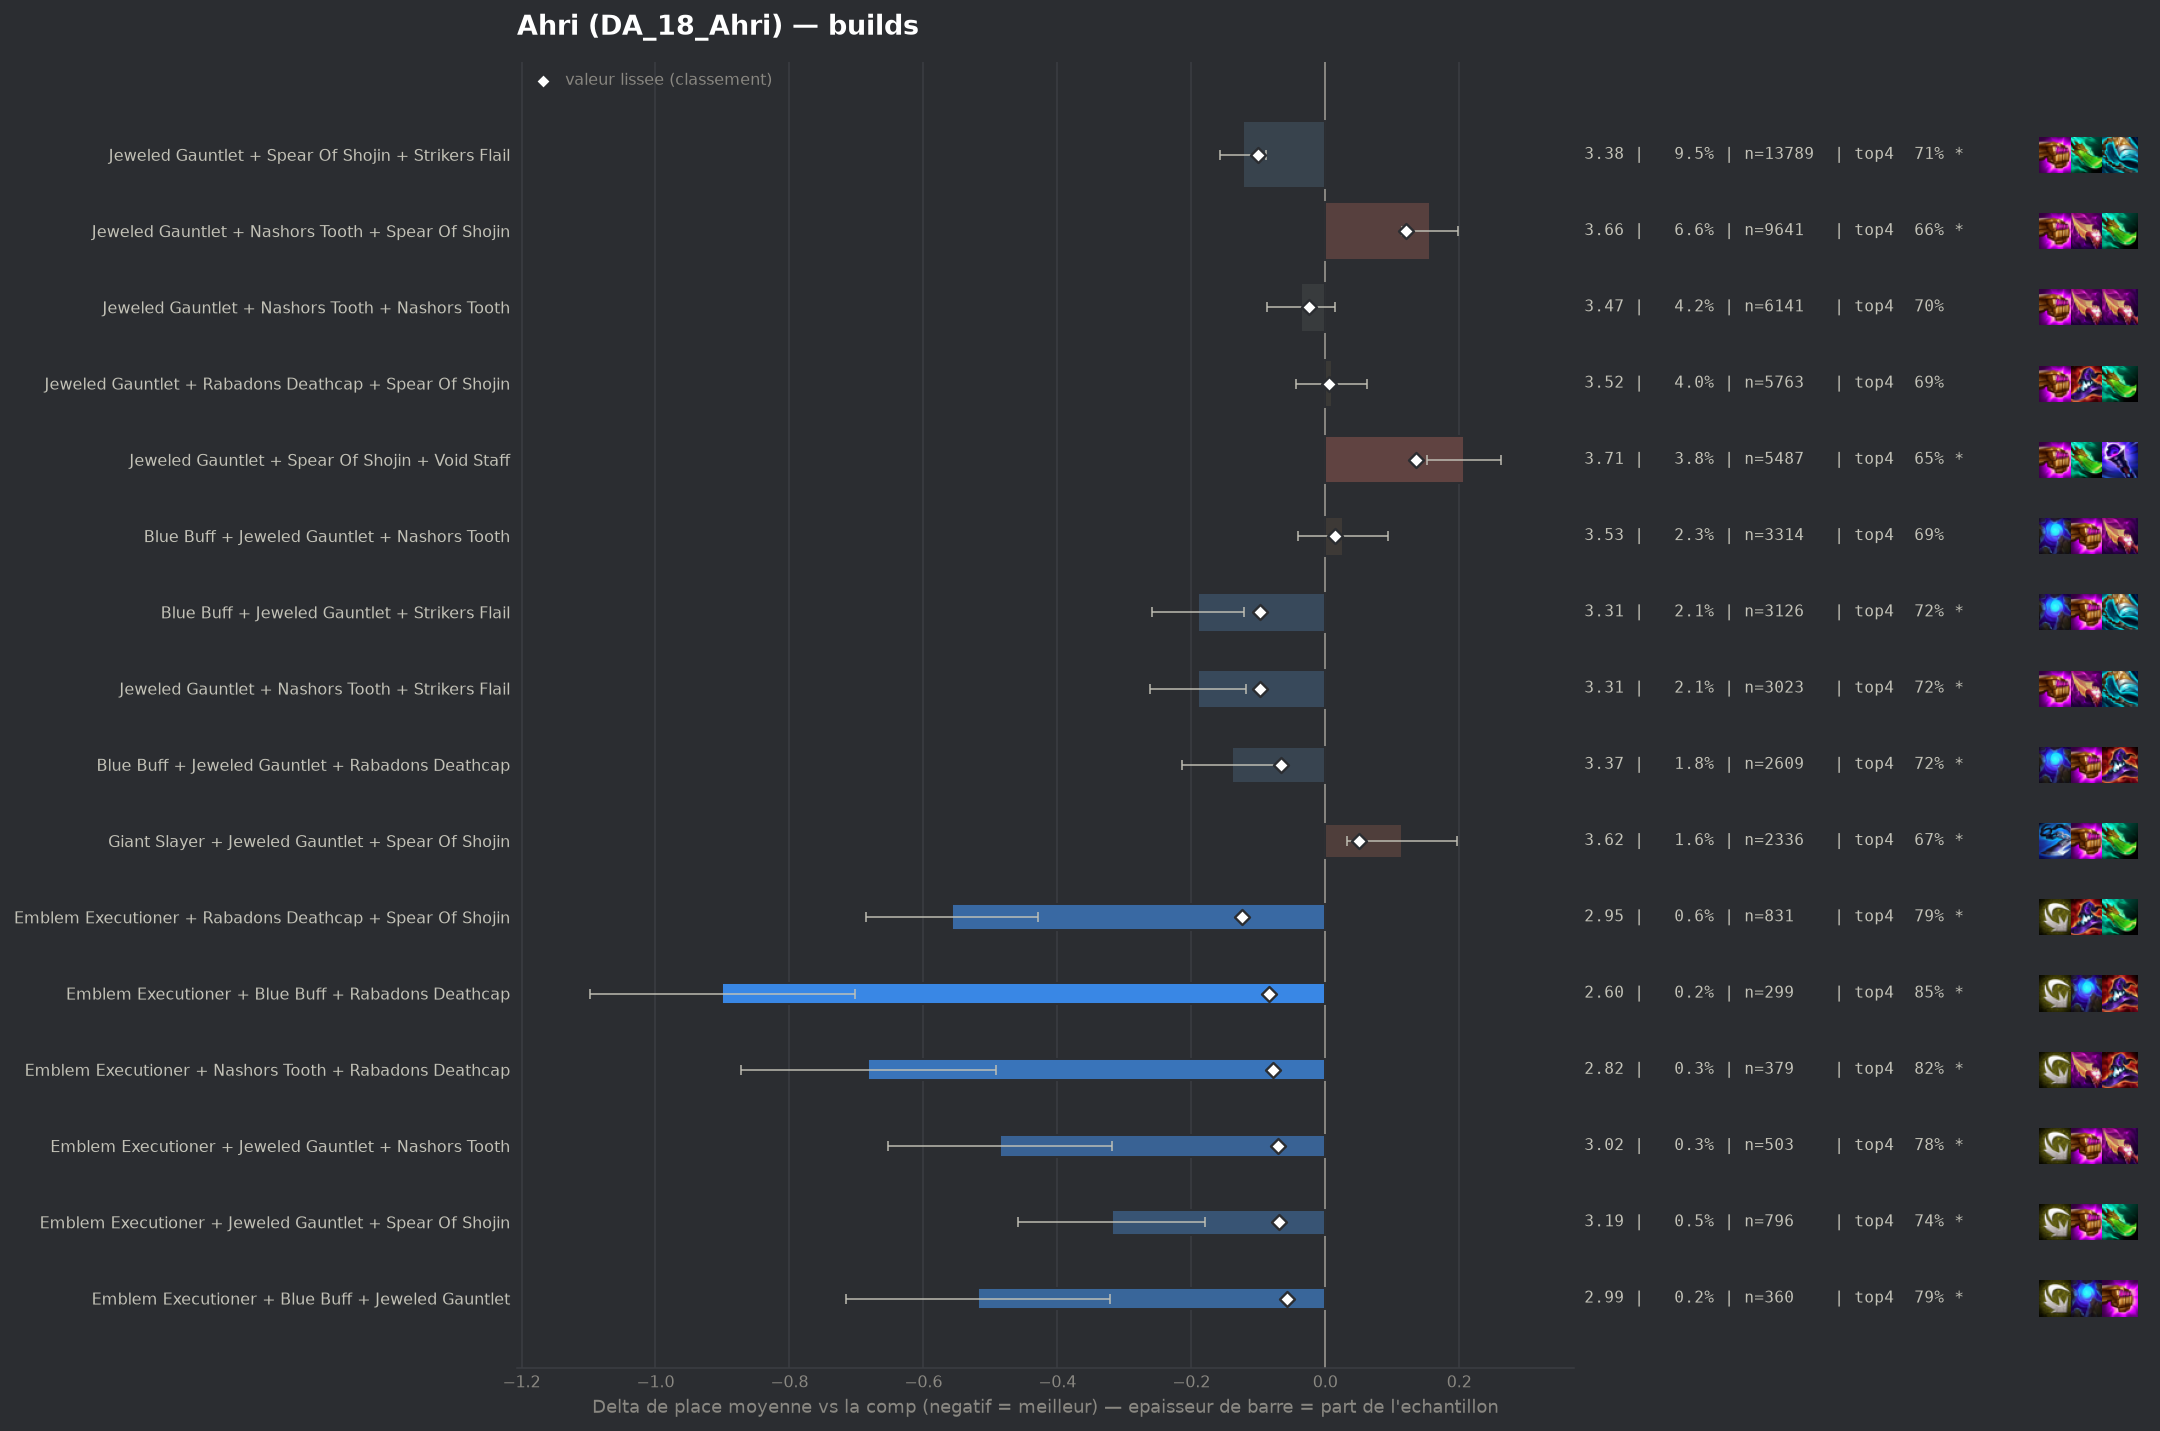

The table this chart was drawn from, first rows:
group, label, n, share, avg_place, shrunk_avg, score, d_avg, d_avg_pess, impact, d_top4, win, top2, top4, sd, z, p, significant
pepite, Emblem Executioner + Rabadons Deathcap +…, 831, 0.005701, 2.948, 3.382, -0.124, -0.557, -0.429, 0.0007, 0.0954, 0.2828, 0.5114, 0.787, 1.884, -8.5, 0.0, True
populaire, Jeweled Gauntlet + Spear Of Shojin + Str…, 13789, 0.0946, 3.382, 3.404, -0.101, -0.123, -0.088, 0.0096, 0.0223, 0.2073, 0.4095, 0.7139, 1.971, -6.98, 0.0, True
populaire, Blue Buff + Jeweled Gauntlet + Strikers …, 3126, 0.02145, 3.315, 3.407, -0.098, -0.19, -0.121, 0.0021, 0.0298, 0.2226, 0.4184, 0.7214, 1.953, -5.39, 0.0, True
populaire, Jeweled Gauntlet + Nashors Tooth + Strik…, 3023, 0.02074, 3.315, 3.409, -0.097, -0.19, -0.118, 0.002, 0.0295, 0.2319, 0.4274, 0.7211, 1.989, -5.2, 0.0, True
pepite, Emblem Executioner + Blue Buff + Rabadon…, 299, 0.002051, 2.605, 3.422, -0.084, -0.9, -0.702, 0.0002, 0.1545, 0.3478, 0.5987, 0.8462, 1.746, -8.9, 0.0, True
pepite, Emblem Executioner + Nashors Tooth + Rab…, 379, 0.0026, 2.823, 3.427, -0.078, -0.682, -0.492, 0.0002, 0.1263, 0.314, 0.5488, 0.8179, 1.888, -7.02, 0.0, True
pepite, Emblem Executioner + Jeweled Gauntlet + …, 503, 0.003451, 3.02, 3.434, -0.071, -0.485, -0.318, 0.0002, 0.0857, 0.2942, 0.4871, 0.7773, 1.909, -5.69, 0.0, True
pepite, Emblem Executioner + Jeweled Gauntlet + …, 796, 0.005461, 3.186, 3.437, -0.069, -0.319, -0.18, 0.0004, 0.0534, 0.2575, 0.4673, 0.745, 2.005, -4.48, 1e-05, True
populaire, Blue Buff + Jeweled Gauntlet + Rabadons …, 2609, 0.0179, 3.366, 3.44, -0.066, -0.139, -0.065, 0.0012, 0.029, 0.202, 0.3963, 0.7206, 1.921, -3.67, 0.00025, True
pepite, Emblem Executioner + Blue Buff + Jeweled…, 360, 0.00247, 2.986, 3.448, -0.057, -0.519, -0.322, 0.0001, 0.0973, 0.3, 0.4889, 0.7889, 1.907, -5.16, 0.0, True
, Emblem Executioner + Nashors Tooth + Str…, 239, 0.00164, 2.908, 3.46, -0.045, -0.597, -0.348, 0.0001, 0.0866, 0.3347, 0.5272, 0.7782, 1.964, -4.7, 0.0, True
, Emblem Executioner + Nashors Tooth + Nas…, 155, 0.001063, 2.658, 3.463, -0.043, -0.847, -0.565, 0.0, 0.1406, 0.3419, 0.5935, 0.8323, 1.79, -5.89, 0.0, True
, Red Buff + Spear Of Shojin + Void Staff, 172, 0.00118, 2.75, 3.463, -0.042, -0.755, -0.483, 0.0, 0.1282, 0.3372, 0.5523, 0.8198, 1.824, -5.43, 0.0, True
, Blue Buff + Morellonomicon + Void Staff, 161, 0.001105, 2.72, 3.464, -0.041, -0.785, -0.52, 0.0, 0.1593, 0.2981, 0.559, 0.8509, 1.713, -5.81, 0.0, True
, Rabadons Deathcap + Rabadons Deathcap + …, 356, 0.002442, 3.138, 3.465, -0.04, -0.368, -0.173, 0.0001, 0.0528, 0.2444, 0.4551, 0.7444, 1.873, -3.7, 0.00022, True
, Blue Buff + Rabadons Deathcap + Rabadons…, 201, 0.001379, 2.881, 3.465, -0.04, -0.625, -0.38, 0.0001, 0.1094, 0.3035, 0.4975, 0.801, 1.766, -5.01, 0.0, True
, Emblem Executioner + Spear Of Shojin + S…, 357, 0.002449, 3.16, 3.468, -0.038, -0.346, -0.136, 0.0001, 0.0451, 0.2829, 0.4818, 0.7367, 2.018, -3.23, 0.00123, True
, Morellonomicon + Spear Of Shojin + Void …, 414, 0.00284, 3.22, 3.47, -0.036, -0.285, -0.104, 0.0001, 0.0741, 0.2029, 0.4396, 0.7657, 1.884, -3.08, 0.00208, True
, Emblem Blackthorn + Emblem Executioner +…, 93, 0.0006381, 2.366, 3.47, -0.035, -1.14, -0.774, 0.0, 0.1794, 0.4086, 0.7204, 0.871, 1.801, -6.1, 0.0, True
, Adaptive Helm + Blue Buff + Jeweled Gaun…, 865, 0.005935, 3.358, 3.472, -0.034, -0.147, -0.023, 0.0002, 0.0436, 0.185, 0.3873, 0.7353, 1.855, -2.32, 0.02024, True
, Emblem Executioner + Nashors Tooth + Spe…, 295, 0.002024, 3.136, 3.471, -0.034, -0.37, -0.142, 0.0001, 0.0575, 0.2915, 0.4576, 0.7492, 1.994, -3.18, 0.00146, True
, Blue Buff Radiant + Jeweled Gauntlet + S…, 126, 0.0008645, 2.69, 3.472, -0.034, -0.815, -0.499, 0.0, 0.1417, 0.3651, 0.5635, 0.8333, 1.81, -5.05, 0.0, True
, Jeweled Gauntlet + Spear Of Shojin + Str…, 173, 0.001187, 2.925, 3.473, -0.033, -0.58, -0.32, 0.0, 0.1234, 0.2659, 0.4682, 0.815, 1.744, -4.37, 1e-05, True
, Jeweled Gauntlet + Spear Of Shojin Radia…, 184, 0.001262, 2.962, 3.473, -0.032, -0.543, -0.26, 0.0, 0.091, 0.2989, 0.5435, 0.7826, 1.963, -3.75, 0.00017, True
, Giant Slayer + Morellonomicon + Spear Of…, 116, 0.0007959, 2.716, 3.475, -0.03, -0.79, -0.506, 0.0, 0.1791, 0.2672, 0.5431, 0.8707, 1.558, -5.46, 0.0, True
, Emblem Executioner + Jeweled Gauntlet + …, 80, 0.0005489, 2.375, 3.475, -0.03, -1.13, -0.75, 0.0, 0.1459, 0.45, 0.6875, 0.8375, 1.735, -5.83, 0.0, True
, Jeweled Gauntlet + Morellonomicon + Nash…, 333, 0.002285, 3.219, 3.476, -0.029, -0.286, -0.083, 0.0001, 0.0802, 0.2402, 0.4114, 0.7718, 1.886, -2.76, 0.00571, True
, Archangels Staff + Blue Buff + Jeweled G…, 979, 0.006717, 3.395, 3.478, -0.028, -0.11, 0.0, 0.0002, 0.0214, 0.189, 0.3984, 0.713, 1.918, -1.79, 0.07383, False
, Emblem Invoker + Blue Buff + Jeweled Gau…, 105, 0.0007204, 2.705, 3.477, -0.028, -0.801, -0.468, 0.0, 0.0893, 0.3048, 0.6, 0.781, 1.74, -4.71, 0.0, True
, Emblem Executioner + Adaptive Helm + Rab…, 68, 0.0004665, 2.338, 3.479, -0.027, -1.167, -0.777, 0.0, 0.1907, 0.4118, 0.6912, 0.8824, 1.641, -5.86, 0.0, True
, Adaptive Helm + Blue Buff + Rabadons Dea…, 201, 0.001379, 3.1, 3.479, -0.026, -0.406, -0.168, 0.0, 0.0895, 0.204, 0.4478, 0.7811, 1.716, -3.35, 0.00081, True
, Emblem Executioner + Rabadons Deathcap +…, 74, 0.0005077, 2.473, 3.48, -0.026, -1.032, -0.667, 0.0, 0.1597, 0.3514, 0.6216, 0.8514, 1.604, -5.53, 0.0, True
populaire, Jeweled Gauntlet + Nashors Tooth + Nasho…, 6141, 0.04213, 3.469, 3.481, -0.025, -0.036, 0.0, 0.001, 0.0094, 0.1951, 0.3866, 0.701, 1.983, -1.4, 0.1619, False
, Blue Buff + Rabadons Deathcap + Void Sta…, 283, 0.001942, 3.226, 3.481, -0.025, -0.279, -0.071, 0.0, 0.0752, 0.1837, 0.4099, 0.7668, 1.783, -2.63, 0.00852, True
, Jeweled Gauntlet Radiant + Spear Of Shoj…, 238, 0.001633, 3.185, 3.481, -0.024, -0.32, -0.077, 0.0, 0.0731, 0.2227, 0.4622, 0.7647, 1.914, -2.58, 0.00987, True
, Blue Buff + Morellonomicon + Rabadons De…, 143, 0.0009811, 2.986, 3.481, -0.024, -0.519, -0.23, 0.0, 0.0986, 0.2238, 0.4895, 0.7902, 1.762, -3.52, 0.00043, True
, Emblem Executioner + Spear Of Shojin + V…, 126, 0.0008645, 2.921, 3.481, -0.024, -0.585, -0.243, 0.0, 0.0782, 0.3095, 0.5714, 0.7698, 1.958, -3.35, 0.00081, True
, Blue Buff + Giant Slayer + Void Staff, 78, 0.0005351, 2.59, 3.481, -0.024, -0.916, -0.577, 0.0, 0.1802, 0.3077, 0.5513, 0.8718, 1.523, -5.31, 0.0, True
, Morellonomicon + Rabadons Deathcap + Spe…, 245, 0.001681, 3.212, 3.483, -0.023, -0.293, -0.053, 0.0, 0.0635, 0.2571, 0.4163, 0.7551, 1.918, -2.39, 0.01686, True
, Emblem Executioner + Blue Buff + Nashors…, 90, 0.0006175, 2.722, 3.482, -0.023, -0.783, -0.408, 0.0, 0.1417, 0.3444, 0.5444, 0.8333, 1.814, -4.09, 4e-05, True
, Archangels Staff + Rabadons Deathcap + S…, 398, 0.002731, 3.324, 3.484, -0.022, -0.181, 0.0, 0.0001, 0.0295, 0.201, 0.4095, 0.7211, 1.891, -1.91, 0.05633, False
, Adaptive Helm + Rabadons Deathcap + Spea…, 216, 0.001482, 3.185, 3.483, -0.022, -0.32, -0.081, 0.0, 0.0538, 0.2083, 0.4167, 0.7454, 1.793, -2.62, 0.00876, True
, Archangels Staff + Blue Buff + Void Staf…, 99, 0.0006792, 2.838, 3.483, -0.022, -0.667, -0.349, 0.0, 0.1367, 0.2222, 0.5253, 0.8283, 1.612, -4.11, 4e-05, True
, Blue Buff + Giant Slayer + Rabadons Deat…, 235, 0.001612, 3.226, 3.484, -0.021, -0.28, -0.047, 0.0, 0.0616, 0.2085, 0.417, 0.7532, 1.816, -2.36, 0.01831, True
, Archangels Staff + Morellonomicon + Spea…, 130, 0.0008919, 3.008, 3.484, -0.021, -0.498, -0.182, 0.0, 0.0699, 0.2615, 0.4923, 0.7615, 1.833, -3.09, 0.00198, True
, Emblem Flora Fatalis Augment + Blue Buff…, 169, 0.001159, 3.142, 3.485, -0.02, -0.363, -0.093, 0.0, 0.0776, 0.2189, 0.4497, 0.7692, 1.789, -2.64, 0.00832, True
, Giant Slayer + Rabadons Deathcap + Spear…, 475, 0.003259, 3.373, 3.487, -0.019, -0.133, 0.0, 0.0001, 0.0284, 0.1895, 0.4042, 0.72, 1.92, -1.5, 0.1328, False
, Adaptive Helm + Jeweled Gauntlet + Strik…, 354, 0.002429, 3.331, 3.486, -0.019, -0.175, 0.0, 0.0, 0.0485, 0.1977, 0.3983, 0.7401, 1.902, -1.73, 0.08419, False
, Emblem Blackthorn + Emblem Executioner +…, 78, 0.0005351, 2.769, 3.486, -0.019, -0.736, -0.259, 0.0, 0.1161, 0.4231, 0.6026, 0.8077, 2.148, -3.03, 0.00248, True
, Emblem Executioner + Morellonomicon + Sp…, 63, 0.0004322, 2.619, 3.487, -0.019, -0.886, -0.415, 0.0, 0.1655, 0.3968, 0.5556, 0.8571, 1.906, -3.69, 0.00022, True
, Archangels Staff + Jeweled Gauntlet + Sp…, 2323, 0.01594, 3.464, 3.487, -0.018, -0.041, 0.0, 0.0003, 0.0294, 0.1743, 0.3625, 0.7211, 1.887, -1.03, 0.3015, False
, Rabadons Deathcap + Spear Of Shojin + Vo…, 772, 0.005297, 3.421, 3.488, -0.018, -0.084, 0.0, 0.0001, 0.0325, 0.1826, 0.386, 0.7241, 1.942, -1.2, 0.2291, False
, Blue Buff + Jeweled Gauntlet + Morellono…, 406, 0.002786, 3.36, 3.487, -0.018, -0.146, 0.0, 0.0, 0.0177, 0.2315, 0.4261, 0.7094, 1.997, -1.47, 0.1422, False
, Ludens Tempest + Blue Buff + Jeweled Gau…, 303, 0.002079, 3.31, 3.487, -0.018, -0.195, 0.0, 0.0, 0.0477, 0.2079, 0.4125, 0.7393, 1.89, -1.79, 0.07281, False
, Emblem Executioner + Rabadons Deathcap +…, 62, 0.0004254, 2.661, 3.488, -0.018, -0.844, -0.388, 0.0, 0.131, 0.3226, 0.5968, 0.8226, 1.831, -3.63, 0.00029, True
, Archangels Staff + Red Buff + Spear Of S…, 85, 0.0005832, 2.894, 3.488, -0.017, -0.611, -0.193, 0.0, 0.0966, 0.3059, 0.5412, 0.7882, 1.965, -2.87, 0.00414, True
, Emblem Executioner + Nashors Tooth + Voi…, 57, 0.0003911, 2.632, 3.489, -0.017, -0.874, -0.406, 0.0, 0.0979, 0.3333, 0.6491, 0.7895, 1.803, -3.66, 0.00025, True
, Adaptive Helm Radiant + Blue Buff + Jewe…, 41, 0.0002813, 2.293, 3.488, -0.017, -1.213, -0.763, 0.0, 0.162, 0.4146, 0.7073, 0.8537, 1.469, -5.28, 0.0, True
, Hextech Gunblade + Jeweled Gauntlet + Sp…, 818, 0.005612, 3.433, 3.489, -0.016, -0.073, 0.0, 0.0001, 0.0162, 0.2176, 0.3949, 0.7078, 2.026, -1.02, 0.3073, False
, Archangels Staff + Archangels Staff + Ar…, 277, 0.0019, 3.321, 3.489, -0.016, -0.184, 0.0, 0.0, 0.0521, 0.1986, 0.4079, 0.7437, 1.945, -1.57, 0.1158, False
... 328 more rows
